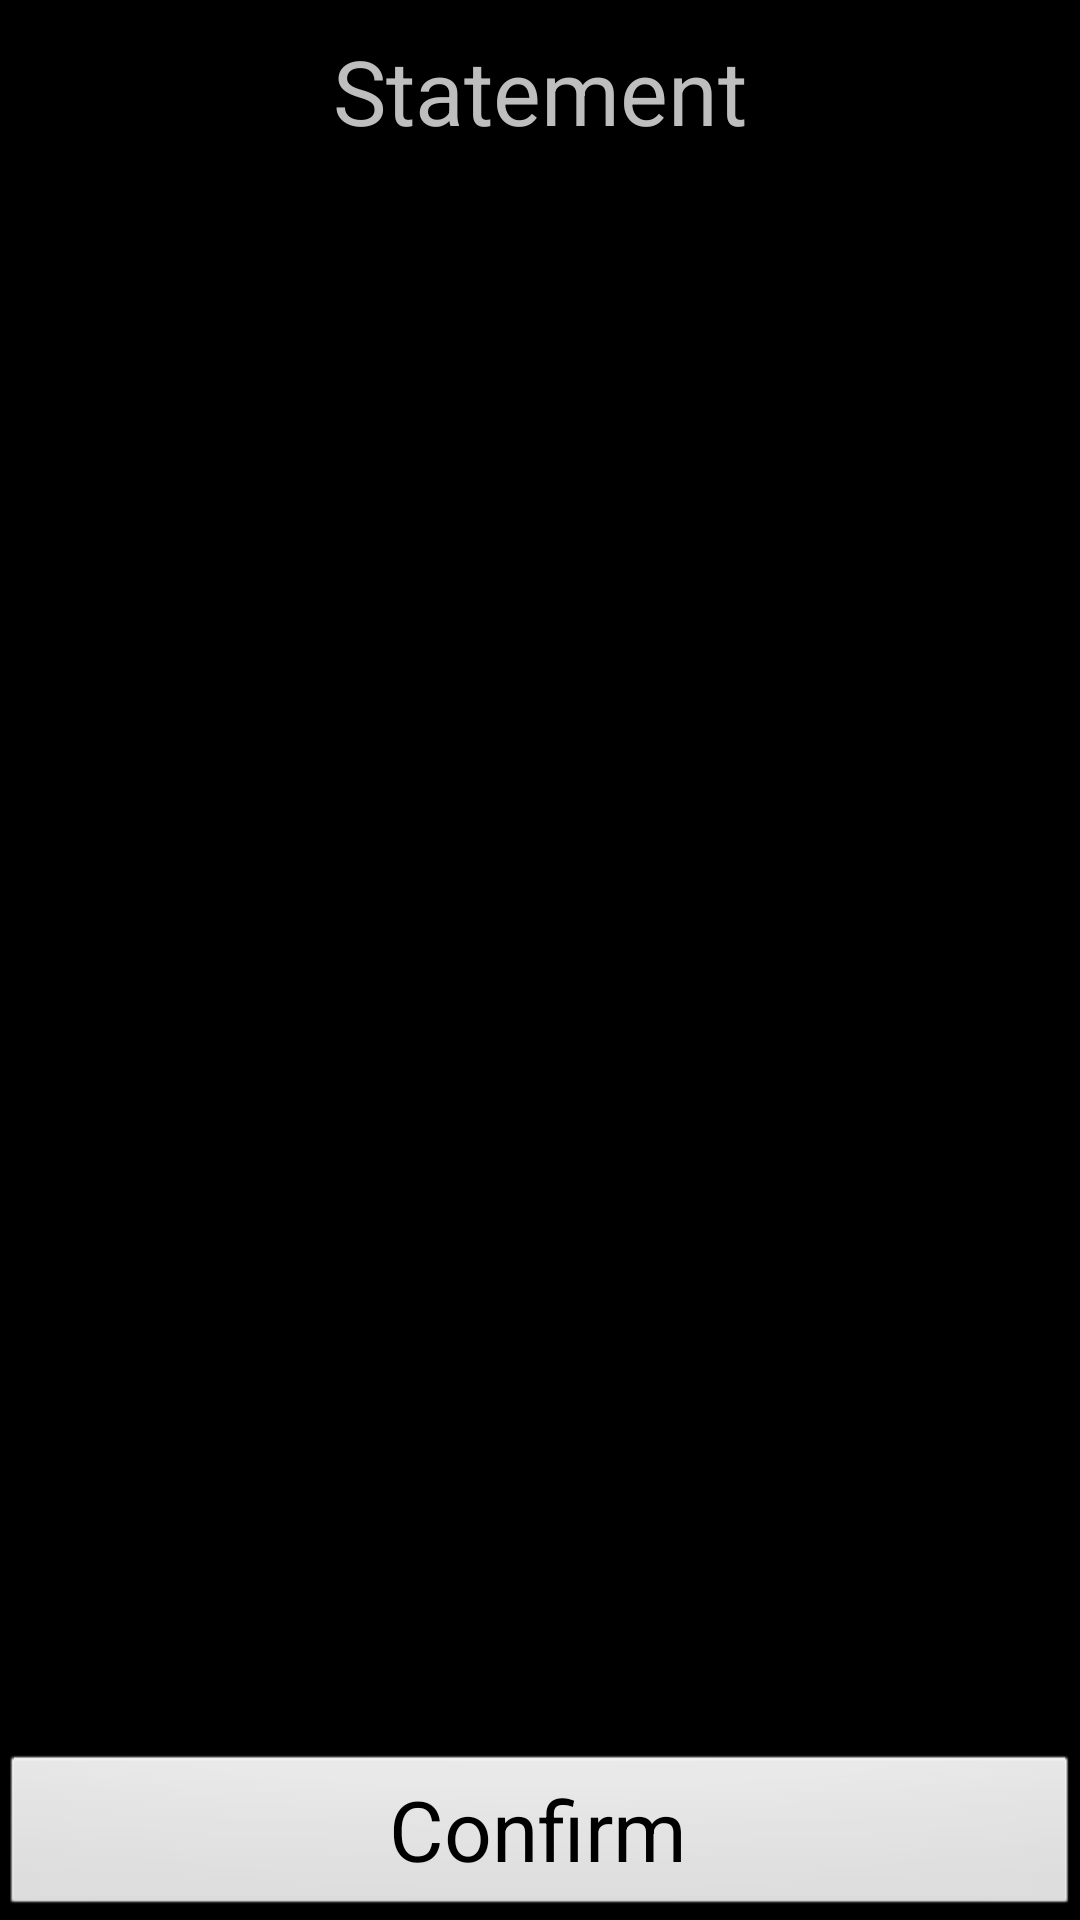

The Android layout XML behind this screen, and the referenced resources:
<!-- AndroidManifest.xml: application theme AppTheme -->
<!-- res/layout/activity_main.xml -->
<?xml version="1.0" encoding="utf-8"?>
<RelativeLayout xmlns:android="http://schemas.android.com/apk/res/android"
    android:layout_width="fill_parent"
    android:layout_height="fill_parent"
    android:orientation="vertical" >

    <TextView
        android:id="@+id/title"
        android:layout_width="fill_parent"
        android:layout_height="wrap_content"
        android:gravity="center"
        android:layout_marginTop="10dip"
        android:text="@string/title"
        android:textSize="30sp" />

    <ScrollView
        android:layout_width="fill_parent"
        android:layout_height="fill_parent"
        android:layout_above="@+id/confirm"
        android:layout_below="@id/title"
        android:orientation="vertical" >

        <TextView
            android:id="@+id/statement"
            android:layout_width="wrap_content"
            android:layout_height="wrap_content"
            android:textSize="30sp" />
    </ScrollView>

    <Button
        android:id="@+id/confirm"
        android:layout_width="fill_parent"
        android:layout_height="wrap_content"
        android:layout_alignParentBottom="true"
        android:focusable="true"
        android:text="@string/confirm"
        android:textSize="28sp" >
    </Button>

</RelativeLayout>
<!-- resources referenced by this layout -->
<resources>
  <string name="confirm">Confirm</string>
  <string name="title">Statement</string>
  <style name="AppTheme" parent="android:Theme.NoTitleBar.Fullscreen">
          <item name="android:windowIsTranslucent">true</item>
          <item name="android:windowNoTitle">true</item>
      </style>
</resources>
